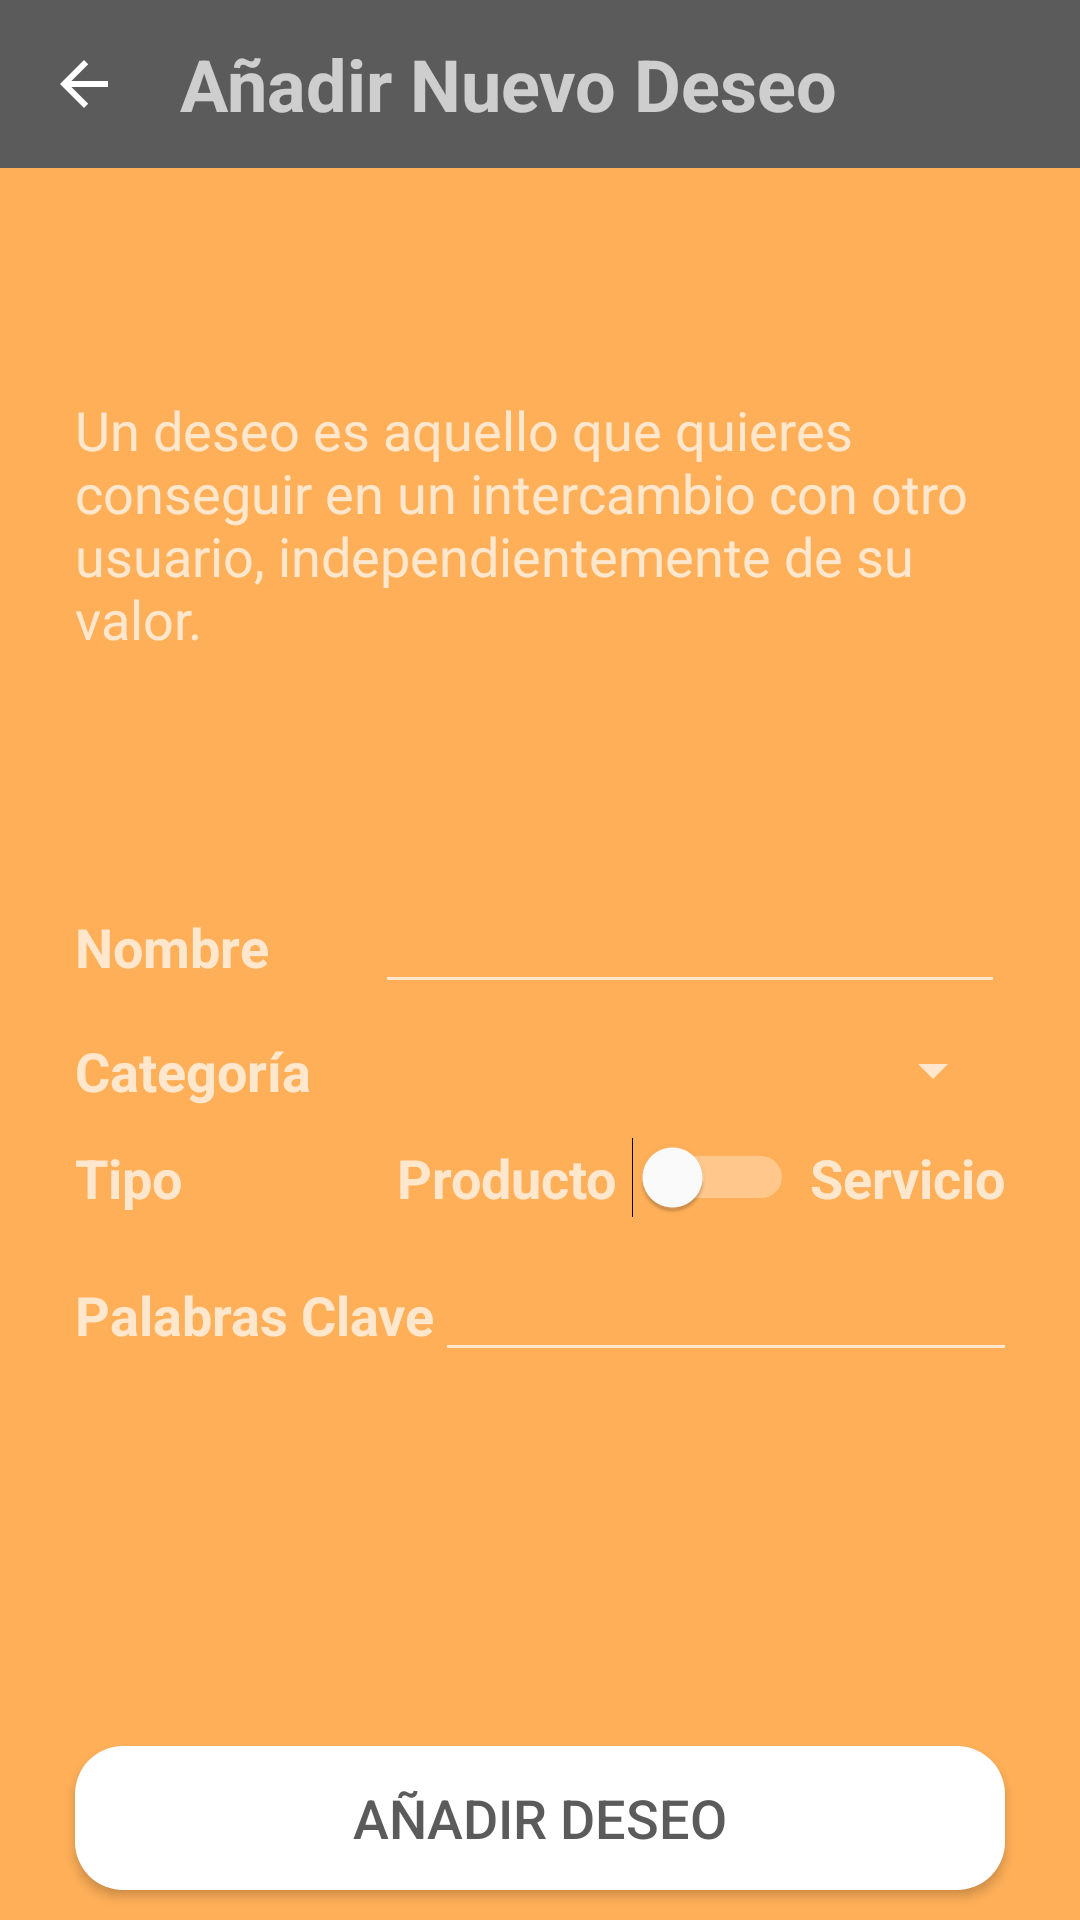

Produce the Android XML layout that renders to this screen, including the resource entries it uses.
<!-- AndroidManifest.xml: application theme AppTheme -->
<!-- res/layout/activity_add_wish.xml -->
<?xml version="1.0" encoding="utf-8"?>
<androidx.constraintlayout.widget.ConstraintLayout xmlns:android="http://schemas.android.com/apk/res/android"
    xmlns:app="http://schemas.android.com/apk/res-auto"
    xmlns:tools="http://schemas.android.com/tools"
    android:layout_width="match_parent"
    android:layout_height="match_parent"
    tools:context=".ui.logged.AddWish">

    <androidx.appcompat.widget.Toolbar
        android:id="@+id/toolbar"
        android:layout_width="match_parent"
        android:layout_height="wrap_content"
        android:background="?attr/colorPrimary"
        android:minHeight="?attr/actionBarSize"
        android:theme="?attr/actionBarTheme"
        app:layout_constraintEnd_toEndOf="parent"
        app:layout_constraintStart_toStartOf="parent"
        app:layout_constraintTop_toTopOf="parent">

        <LinearLayout
            android:layout_width="match_parent"
            android:layout_height="match_parent"
            tools:layout_editor_absoluteX="0dp"
            tools:layout_editor_absoluteY="3dp">

            <ImageView
                android:id="@+id/AddWish_Atras"
                android:layout_width="wrap_content"
                android:layout_height="match_parent"
                app:srcCompat="@drawable/abc_vector_test"
                tools:ignore="PrivateResource" />

            <Space
                android:layout_width="20dp"
                android:layout_height="match_parent" />

            <LinearLayout
                android:layout_width="wrap_content"
                android:layout_height="match_parent"
                android:layout_weight="1"
                android:orientation="vertical">

                <Space
                    android:layout_width="match_parent"
                    android:layout_height="wrap_content"
                    android:layout_weight="1" />

                <TextView
                    android:id="@+id/addWish"
                    android:layout_width="wrap_content"
                    android:layout_height="wrap_content"
                    android:text="@string/title_add_wish"
                    android:textSize="24sp"
                    android:textStyle="bold" />

                <Space
                    android:layout_width="match_parent"
                    android:layout_height="wrap_content"
                    android:layout_weight="1" />
            </LinearLayout>

        </LinearLayout>
    </androidx.appcompat.widget.Toolbar>

    <LinearLayout
        android:layout_width="match_parent"
        android:layout_height="wrap_content"
        android:layout_marginTop="75dp"
        android:orientation="vertical"
        app:layout_constraintEnd_toEndOf="parent"
        app:layout_constraintStart_toStartOf="parent"
        app:layout_constraintTop_toBottomOf="@+id/toolbar">

        <TextView
            android:id="@+id/textView3"
            android:layout_width="match_parent"
            android:layout_height="wrap_content"
            android:layout_marginLeft="25dp"
            android:layout_marginRight="25dp"
            android:layout_marginBottom="65dp"
            android:text="@string/add_new_wish_explication"
            android:textSize="18sp" />

        <LinearLayout
            android:id="@+id/linearLayout21"
            android:layout_width="match_parent"
            android:layout_height="wrap_content"
            android:layout_marginStart="25dp"
            android:layout_marginTop="10dp"
            android:layout_marginEnd="25dp"
            android:orientation="horizontal"
            app:layout_constraintEnd_toEndOf="parent"
            app:layout_constraintStart_toStartOf="parent"
            app:layout_constraintTop_toBottomOf="@+id/toolbar">

            <TextView
                android:id="@+id/AddWish_nom"
                android:layout_width="wrap_content"
                android:layout_height="wrap_content"
                android:text="@string/add_product_name"
                android:textSize="18sp"
                android:textStyle="bold" />

            <Space
                android:layout_width="wrap_content"
                android:layout_height="match_parent"
                android:layout_weight="1" />

            <EditText
                android:id="@+id/editTextNom_AddWish"
                android:layout_width="wrap_content"
                android:layout_height="wrap_content"
                android:ems="10"
                android:inputType="textEmailAddress"
                android:textAlignment="viewEnd"
                android:maxLength="20"
                app:counterEnabled="true"
                app:counterMaxLength="20" />
        </LinearLayout>

        <LinearLayout
            android:id="@+id/linearLayout22"
            android:layout_width="match_parent"
            android:layout_height="wrap_content"
            android:layout_marginStart="25dp"
            android:layout_marginTop="10dp"
            android:layout_marginEnd="25dp"
            android:orientation="horizontal"
            app:layout_constraintEnd_toEndOf="parent"
            app:layout_constraintStart_toStartOf="parent"
            app:layout_constraintTop_toBottomOf="@+id/toolbar">

            <TextView
                android:id="@+id/AddWish_categoria"
                android:layout_width="wrap_content"
                android:layout_height="wrap_content"
                android:text="@string/add_product_categories"
                android:textSize="18sp"
                android:textStyle="bold" />

            <Space
                android:layout_width="wrap_content"
                android:layout_height="match_parent"
                android:layout_weight="1" />

            <Spinner
                android:id="@+id/spinner_AddWish"
                android:layout_width="wrap_content"
                android:layout_height="wrap_content"
                android:scrollbarSize="16dp"
                android:textAlignment="viewEnd" />
        </LinearLayout>

        <LinearLayout
            android:id="@+id/linearLayout24"
            android:layout_width="match_parent"
            android:layout_height="wrap_content"
            android:layout_marginStart="25dp"
            android:layout_marginTop="10dp"
            android:layout_marginEnd="25dp"
            android:orientation="horizontal"
            app:layout_constraintEnd_toEndOf="parent"
            app:layout_constraintStart_toStartOf="parent"
            app:layout_constraintTop_toBottomOf="@+id/toolbar">

            <TextView
                android:id="@+id/AddWish_tipus"
                android:layout_width="wrap_content"
                android:layout_height="wrap_content"
                android:layout_weight="1"
                android:text="@string/add_product_type"
                android:textSize="18sp"
                android:textStyle="bold" />

            <Space
                android:layout_width="wrap_content"
                android:layout_height="match_parent"
                android:layout_weight="1" />

            <TextView
                android:id="@+id/textView24"
                android:layout_width="wrap_content"
                android:layout_height="wrap_content"
                android:text="@string/add_product_type_product"
                android:textSize="18sp"
                android:textStyle="bold" />

            <Switch
                android:id="@+id/switch_wish"
                android:layout_width="wrap_content"
                android:layout_height="wrap_content"
                android:layout_marginLeft="5dp"
                android:layout_marginRight="5dp"
                android:textOff="@string/add_product_type_product"
                android:textOn="@string/add_product_type_service"
                android:textSize="18sp"
                android:textStyle="bold"
                android:thumbTint="@android:color/white" />

            <TextView
                android:id="@+id/textView25"
                android:layout_width="wrap_content"
                android:layout_height="wrap_content"
                android:text="@string/add_product_type_service"
                android:textAlignment="viewEnd"
                android:textSize="18sp"
                android:textStyle="bold" />

        </LinearLayout>

        <LinearLayout
            android:id="@+id/linearLayout25"
            android:layout_width="match_parent"
            android:layout_height="wrap_content"
            android:layout_marginStart="25dp"
            android:layout_marginTop="10dp"
            android:layout_marginEnd="25dp"
            android:orientation="horizontal"
            app:layout_constraintEnd_toEndOf="parent"
            app:layout_constraintStart_toStartOf="parent"
            app:layout_constraintTop_toBottomOf="@+id/toolbar">

            <TextView
                android:id="@+id/AddWish_paraules_clau"
                android:layout_width="wrap_content"
                android:layout_height="wrap_content"
                android:text="@string/add_product_key_words"
                android:textSize="18sp"
                android:textStyle="bold" />

            <Space
                android:layout_width="wrap_content"
                android:layout_height="match_parent"
                android:layout_weight="1" />

            <EditText
                android:id="@+id/editTextParaulesClau_AddWish"
                android:layout_width="wrap_content"
                android:layout_height="wrap_content"
                android:ems="10"
                android:inputType="textEmailAddress"
                android:textAlignment="viewEnd" />
        </LinearLayout>

    </LinearLayout>

    <Button
        android:id="@+id/ok_button_AddWish"
        android:layout_width="match_parent"
        android:layout_height="wrap_content"
        android:layout_marginStart="25dp"
        android:layout_marginEnd="25dp"
        android:layout_marginBottom="10dp"
        android:background="@drawable/button_rounded"
        android:text="@string/add_new_wish"
        android:textColor="@color/colorLetraKatundu"
        android:textColorLink="@color/colorLetraKatundu"
        android:textSize="18sp"
        app:layout_constraintBottom_toBottomOf="parent"
        app:layout_constraintEnd_toEndOf="parent"
        app:layout_constraintStart_toStartOf="parent" />

</androidx.constraintlayout.widget.ConstraintLayout>
<!-- resources referenced by this layout -->
<resources>
  <color name="colorLetraKatundu">#5C5B5B</color>
  <!-- drawable button_rounded (drawable) -->
  <?xml version="1.0" encoding="utf-8"?>
  <shape xmlns:android="http://schemas.android.com/apk/res/android">
      <corners android:radius="16dp" />
      <solid android:color="@color/colorAccent"/>
  </shape>
  <string name="add_new_wish">Añadir Deseo</string>
  <string name="add_new_wish_explication">
          Un deseo es aquello que quieres conseguir en un intercambio con otro usuario, independientemente de su valor.
      </string>
  <string name="add_product_categories">Categoría</string>
  <string name="add_product_key_words">Palabras Clave</string>
  <string name="add_product_name">Nombre</string>
  <string name="add_product_type">Tipo</string>
  <string name="add_product_type_product">Producto</string>
  <string name="add_product_type_service">Servicio</string>
  <string name="title_add_wish">Añadir Nuevo Deseo</string>
  <style name="AppTheme" parent="Theme.AppCompat">
          
          <item name="colorPrimary">@color/colorLetraKatundu</item> 
          <item name="colorPrimaryDark">@color/colorBarraNotificaciones</item> 
          <item name="colorAccent">@color/colorAccent</item>
          <item name="android:windowBackground">@color/colorPrimary</item>
          <item name="android:colorBackground">@color/colorPrimary</item>
      </style>
  <color name="colorAccent">#FFFFFF</color>
  <color name="colorBarraNotificaciones">#3D3D3D</color>
  <color name="colorPrimary">#ffaf58</color>
</resources>
